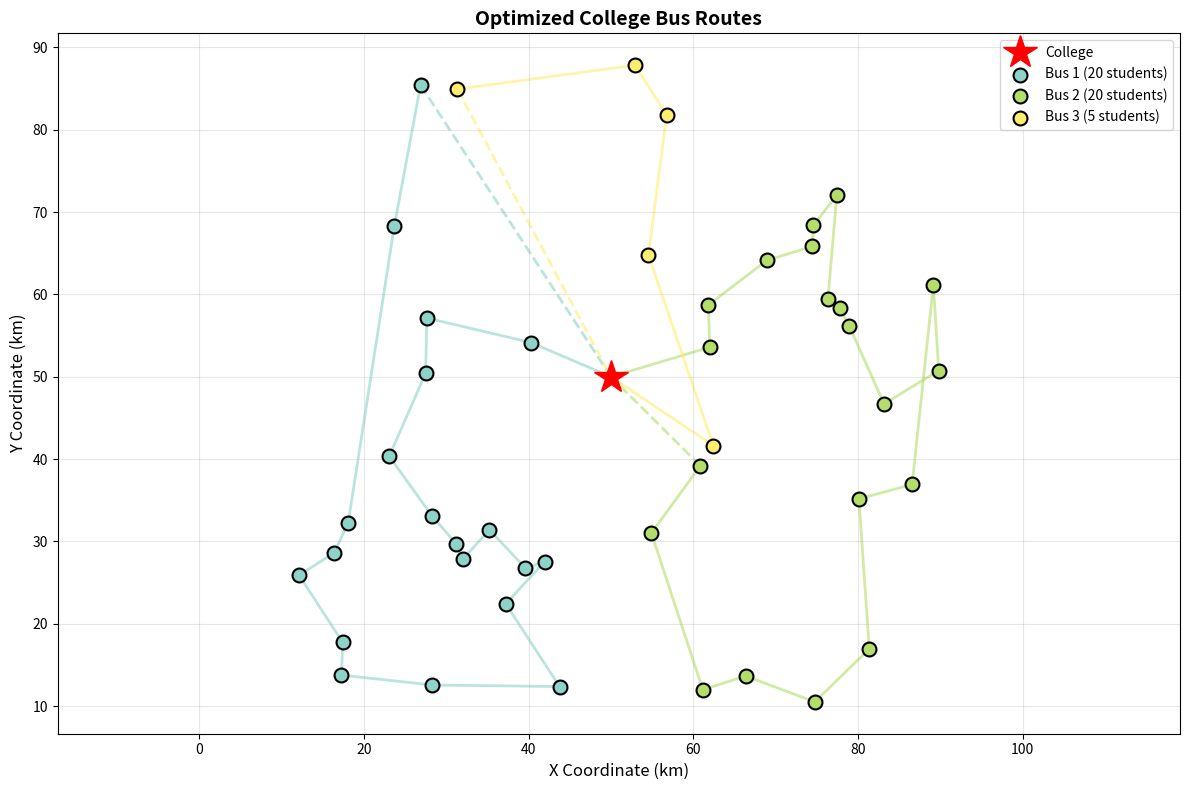
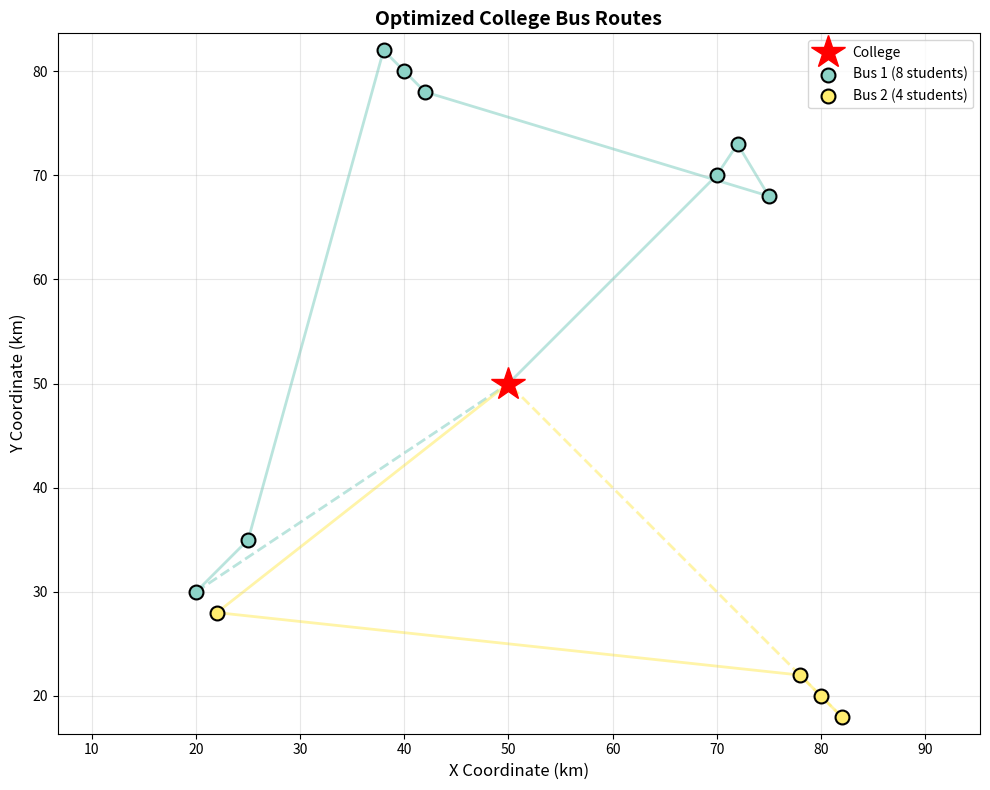

Write the Python code that produced these figures, in order.
import matplotlib.pyplot as plt
import numpy as np
from matplotlib.patches import Circle
import random

class BusRouteOptimizer:
    def __init__(self, college_location, student_locations, num_buses=2, bus_capacity=30):
        """
        Initialize the bus route optimizer
        
        Parameters:
        - college_location: tuple (x, y) coordinates of college
        - student_locations: list of tuples [(x, y), ...] student pickup points
        - num_buses: number of buses available
        - bus_capacity: maximum students per bus
        """
        self.college = college_location
        self.students = student_locations.copy()  
        self.num_buses = num_buses
        self.bus_capacity = bus_capacity
        self.routes = []
        
    def calculate_distance(self, point1, point2):
        """Calculate Euclidean distance between two points"""
        return np.sqrt((point1[0] - point2[0])**2 + (point1[1] - point2[1])**2)
    
    def nearest_neighbor_clustering(self):
        """Cluster students into bus routes using nearest neighbor approach"""
        remaining_students = self.students.copy()
        self.routes = []
        
        for bus_num in range(self.num_buses):
            if not remaining_students:
                break
                
            route = []
            current_pos = self.college
            
            
            while len(route) < self.bus_capacity and remaining_students:
                
                nearest_idx = min(range(len(remaining_students)), 
                                key=lambda i: self.calculate_distance(current_pos, remaining_students[i]))
                
                nearest_student = remaining_students.pop(nearest_idx)
                route.append(nearest_student)
                current_pos = nearest_student
            
            self.routes.append(route)
        
        return self.routes
    
    def calculate_route_distance(self, route):
        """Calculate total distance for a route"""
        if not route:
            return 0
        
        total_distance = self.calculate_distance(self.college, route[0])
        
        for i in range(len(route) - 1):
            total_distance += self.calculate_distance(route[i], route[i+1])
        
        total_distance += self.calculate_distance(route[-1], self.college)
        
        return total_distance
    
    def get_route_statistics(self):
        """Get statistics about the optimized routes"""
        stats = []
        total_distance = 0
        
        for i, route in enumerate(self.routes):
            distance = self.calculate_route_distance(route)
            total_distance += distance
            stats.append({
                'bus': i + 1,
                'students': len(route),
                'distance': round(distance, 2)
            })
        
        return stats, round(total_distance, 2)
    
    def visualize_routes(self, figsize=(12, 8)):
        """Visualize the optimized bus routes"""
        plt.figure(figsize=figsize)
        colors = plt.cm.Set3(np.linspace(0, 1, self.num_buses))
        
        plt.plot(self.college[0], self.college[1], 'r*', markersize=25, 
                label='College', zorder=5)
        
        for bus_num, route in enumerate(self.routes):
            if not route:
                continue
            
            color = colors[bus_num]
            

            route_x = [loc[0] for loc in route]
            route_y = [loc[1] for loc in route]
            plt.scatter(route_x, route_y, c=[color], s=100, 
                       label=f'Bus {bus_num + 1} ({len(route)} students)', 
                       edgecolors='black', linewidth=1.5, zorder=3)
            

            plt.plot([self.college[0], route[0][0]], 
                    [self.college[1], route[0][1]], 
                    c=color, linewidth=2, alpha=0.6, zorder=1)
            

            for i in range(len(route) - 1):
                plt.plot([route[i][0], route[i+1][0]], 
                        [route[i][1], route[i+1][1]], 
                        c=color, linewidth=2, alpha=0.6, zorder=1)
            

            plt.plot([route[-1][0], self.college[0]], 
                    [route[-1][1], self.college[1]], 
                    c=color, linewidth=2, linestyle='--', alpha=0.6, zorder=1)
        
        plt.xlabel('X Coordinate (km)', fontsize=12)
        plt.ylabel('Y Coordinate (km)', fontsize=12)
        plt.title('Optimized College Bus Routes', fontsize=14, fontweight='bold')
        plt.legend(loc='upper right', fontsize=10)
        plt.grid(True, alpha=0.3)
        plt.axis('equal')
        plt.tight_layout()
        plt.show()
    
    def print_route_details(self):
        """Print detailed route information"""
        stats, total_distance = self.get_route_statistics()
        
        print("=" * 50)
        print("BUS ROUTE OPTIMIZATION RESULTS")
        print("=" * 50)
        
        for stat in stats:
            print(f"\nBus {stat['bus']}:")
            print(f"  Students: {stat['students']}/{self.bus_capacity}")
            print(f"  Route Distance: {stat['distance']} km")
        
        print("\n" + "=" * 50)
        print(f"Total Distance (All Buses): {total_distance} km")
        print(f"Total Students: {sum(len(route) for route in self.routes)}")  
        print("=" * 50)



if __name__ == "__main__":

    random.seed(42)
    

    college = (50, 50)
    
    num_students = 45
    student_locations = [(random.uniform(10, 90), random.uniform(10, 90)) 
                         for _ in range(num_students)]
    

    optimizer = BusRouteOptimizer(
        college_location=college,
        student_locations=student_locations,
        num_buses=3,
        bus_capacity=20
    )
    

    print("Optimizing bus routes...")
    optimizer.nearest_neighbor_clustering()
    

    optimizer.print_route_details()
    

    optimizer.visualize_routes()
    

    print("\n\n" + "="*50)
    print("CUSTOM EXAMPLE")
    print("="*50)
    
    custom_students = [
        (20, 30), (25, 35), (22, 28),  
        (70, 70), (75, 68), (72, 73),  
        (40, 80), (38, 82), (42, 78),  
        (80, 20), (82, 18), (78, 22),  
    ]
    
    optimizer2 = BusRouteOptimizer(
        college_location=(50, 50),
        student_locations=custom_students,
        num_buses=2,
        bus_capacity=8
    )
    
    optimizer2.nearest_neighbor_clustering()
    optimizer2.print_route_details()
    optimizer2.visualize_routes(figsize=(10, 8))
